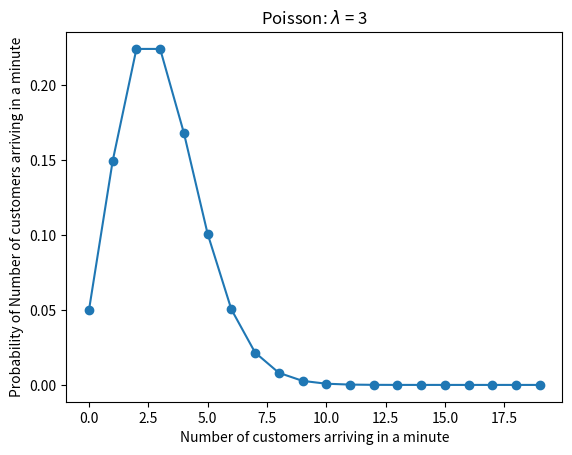

This chart was generated by the following Python code:
# -*- coding: utf-8 -*-
"""
Created on Thu Oct 17 11:43:26 2019

[redacted]
"""

import numpy as np
import scipy.stats as stats
import matplotlib.pyplot as plt

rate = 3
n=np.arange(0, 20)
poisson = stats.poisson.pmf(n, rate)

poisson[4]

1 - (poisson[0]+poisson[1]+poisson[2]+poisson[3])

plt.plot(n, poisson, '-o')
plt.title('Poisson: $\lambda$ = %i' % rate )
plt.xlabel('Number of customers arriving in a minute')
plt.ylabel('Probability of Number of customers arriving in a minute')